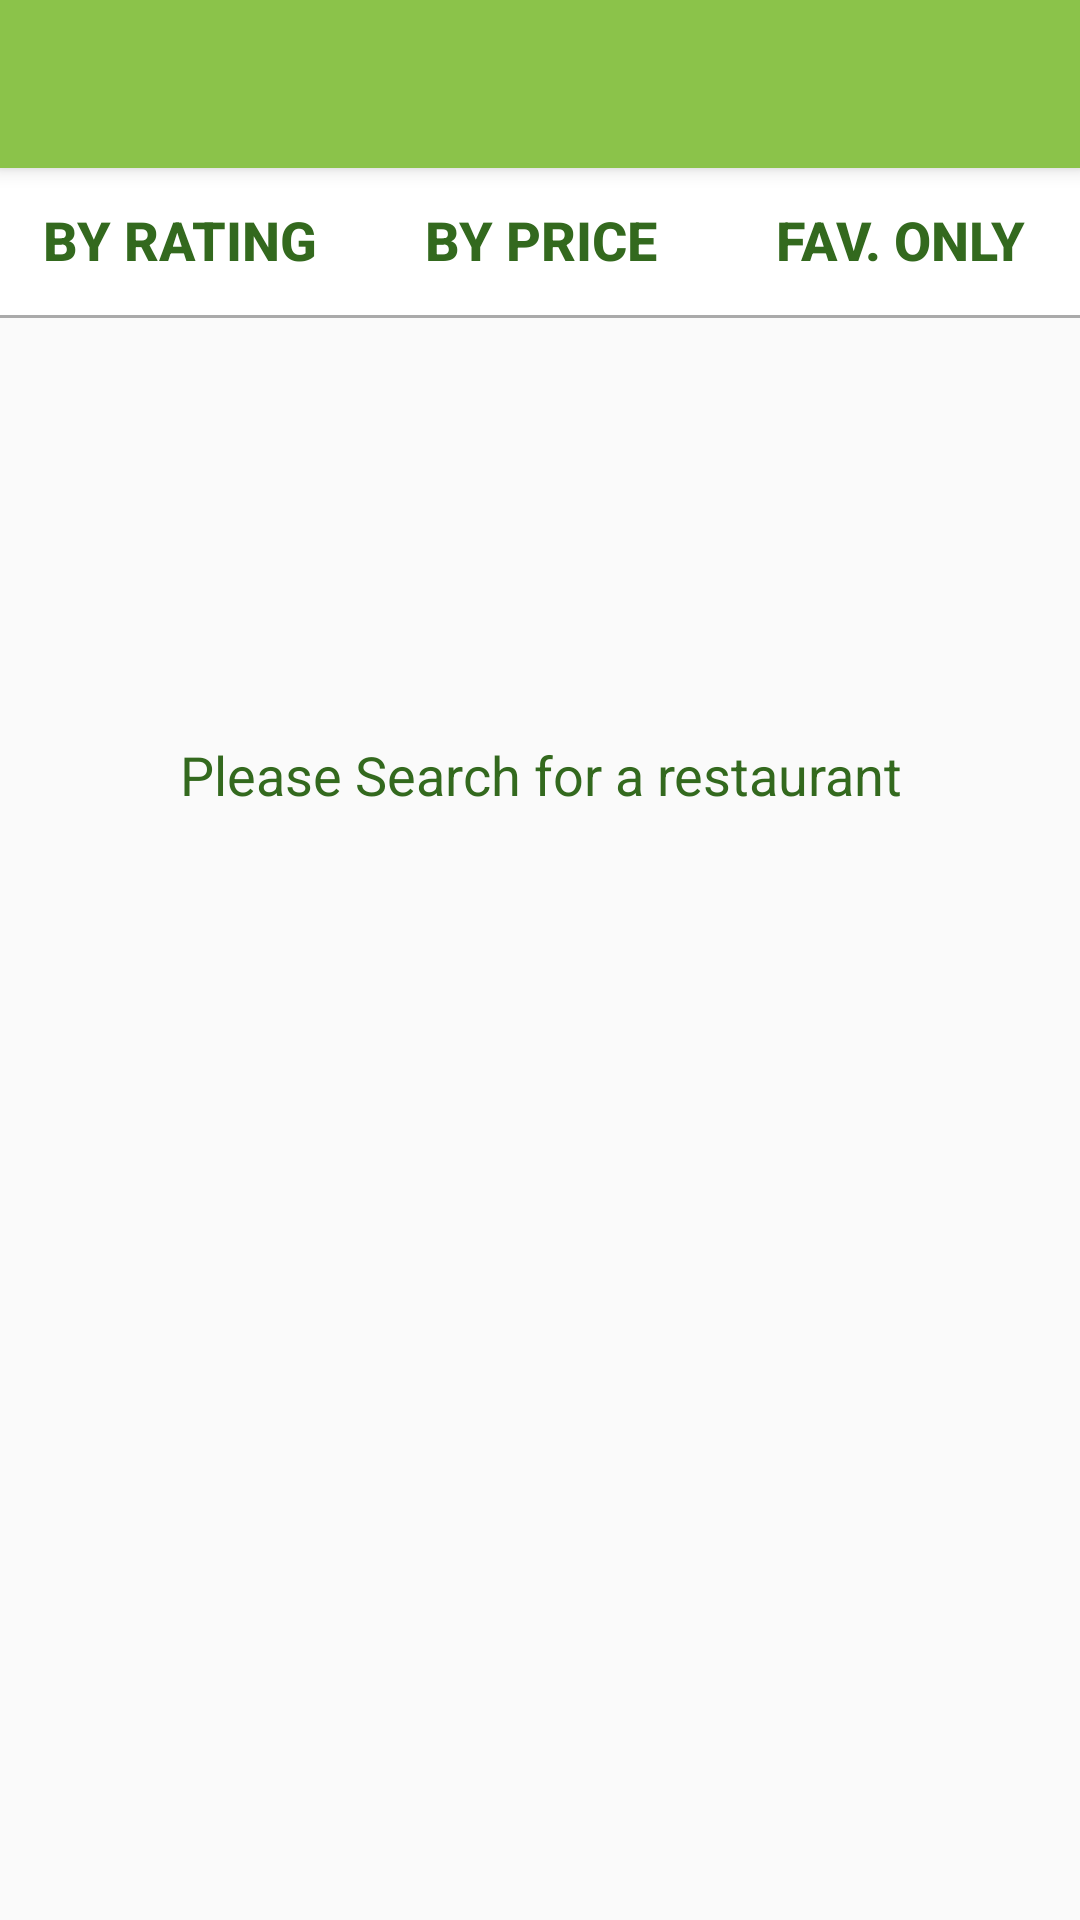

Android layout source for this screen:
<!-- AndroidManifest.xml: activity theme AppTheme.NoActionBar -->
<!-- res/layout/activity_main.xml -->
<?xml version="1.0" encoding="utf-8"?>
<android.support.design.widget.CoordinatorLayout xmlns:android="http://schemas.android.com/apk/res/android"
    xmlns:app="http://schemas.android.com/apk/res-auto"
    xmlns:tools="http://schemas.android.com/tools"
    android:layout_width="match_parent"
    android:layout_height="match_parent"
    tools:context="com.castleglobal.assignment.MainActivity">

    <android.support.design.widget.AppBarLayout
        android:layout_width="match_parent"
        android:layout_height="wrap_content"
        android:theme="@style/AppTheme.AppBarOverlay">

        <android.support.v7.widget.Toolbar
            android:id="@+id/toolbar"
            android:layout_width="match_parent"
            android:layout_height="?attr/actionBarSize"
            android:background="@color/colorPrimary"
            app:popupTheme="@style/AppTheme.PopupOverlay" />

    </android.support.design.widget.AppBarLayout>

    <include layout="@layout/content_main" />


</android.support.design.widget.CoordinatorLayout>
<!-- res/layout/content_main.xml (included above) -->
<?xml version="1.0" encoding="utf-8"?>
<android.support.constraint.ConstraintLayout xmlns:android="http://schemas.android.com/apk/res/android"
    xmlns:app="http://schemas.android.com/apk/res-auto"
    xmlns:tools="http://schemas.android.com/tools"
    android:layout_width="match_parent"
    android:layout_height="match_parent"
    app:layout_behavior="@string/appbar_scrolling_view_behavior"
    tools:context="com.castleglobal.assignment.MainActivity"
    tools:showIn="@layout/activity_main">

    <LinearLayout
        android:layout_width="match_parent"
        android:layout_height="match_parent"
        android:orientation="vertical">


    <LinearLayout
        android:layout_width="match_parent"
        android:layout_height="50dp"
        android:orientation="horizontal"
        android:background="@drawable/below_shadow">
        <RelativeLayout
            android:layout_width="match_parent"
            android:layout_height="match_parent"
            android:layout_weight="1">
            <ImageView
                android:id="@+id/check_rating"
                android:layout_width="20dp"
                android:layout_height="20dp"
                android:layout_marginRight="10dp"
                android:visibility="gone"
                android:layout_alignParentRight="true"
                android:layout_alignParentTop="true"/>
            <Button
                android:layout_width="match_parent"
                android:layout_height="wrap_content"
                android:text="By Rating"
                android:id="@+id/rating"
                android:textSize="18sp"
                android:textStyle="bold"
                android:textColor="@color/colorPrimaryDark"
                android:background="@drawable/rippl_transparent"/>
        </RelativeLayout>

        
        
        
        
        
        

        <RelativeLayout
            android:layout_width="match_parent"
            android:layout_height="match_parent"
            android:layout_weight="1">
        <ImageView
            android:layout_width="20dp"
            android:id="@+id/check_price"
            android:layout_height="20dp"
            android:visibility="gone"
            android:layout_alignParentRight="true"
            android:layout_marginRight="10dp"
            android:layout_alignParentTop="true"/>

        <Button
            android:layout_width="match_parent"
            android:layout_height="wrap_content"
            android:text="By price"
            android:id="@+id/price"
            android:textSize="18sp"
            android:textStyle="bold"
            android:textColor="@color/colorPrimaryDark"
            android:background="@drawable/rippl_transparent"/>

        </RelativeLayout>
        
        
        
        
        
        


        <RelativeLayout
            android:layout_width="match_parent"
            android:layout_height="match_parent"
            android:layout_weight="1">
        <ImageView
            android:id="@+id/check_favs"
            android:layout_width="20dp"
            android:layout_height="20dp"
            android:layout_marginRight="10dp"
            android:visibility="gone"
            android:src="@android:drawable/checkbox_on_background"
            android:layout_alignParentRight="true"
            android:layout_alignParentTop="true"/>

        <Button
            android:layout_width="match_parent"
            android:layout_height="wrap_content"
            android:text="Fav. only"
            android:id="@+id/favs"
            android:textStyle="bold"
            android:textSize="18sp"
            android:textColor="@color/colorPrimaryDark"
            android:background="@drawable/rippl_transparent"/>

        </RelativeLayout>

        </LinearLayout>

    <RelativeLayout
        android:layout_width="match_parent"
        android:layout_height="match_parent">


        <android.support.v7.widget.RecyclerView
            android:id="@+id/restaurant_list"
            android:layout_width="match_parent"
            android:layout_height="match_parent"
            android:orientation="vertical"
            android:scrollbars="none"/>

        <TextView
            android:layout_width="match_parent"
            android:layout_height="wrap_content"
            android:layout_marginTop="90dp"
            android:id="@+id/search_text"
            android:paddingTop="50dp"
            android:textSize="18dp"
            android:textColor="@color/colorPrimaryDark"
            android:gravity="center"
            android:text="Please Search for a restaurant"/>

    </RelativeLayout>

    </LinearLayout>



</android.support.constraint.ConstraintLayout>
<!-- resources referenced by this layout -->
<resources>
  <color name="colorPrimary">#8BC34A</color>
  <color name="colorPrimaryDark">#33691E</color>
  <dimen name="button_vertical_inner_half_margin">3dp</dimen>
  <!-- drawable below_shadow (drawable) -->
  <?xml version="1.0" encoding="utf-8"?>
  <layer-list xmlns:android="http://schemas.android.com/apk/res/android">
      <item >
          <shape
              android:shape="rectangle">
              <solid android:color="@android:color/darker_gray" />
          </shape>
      </item>
      <item  android:bottom="1dp">
          <shape
              android:shape="rectangle">
              <solid android:color="@android:color/white"/>
          </shape>
      </item>
  </layer-list>
  <!-- drawable rippl_transparent (drawable) -->
  <ripple xmlns:android="http://schemas.android.com/apk/res/android"
      xmlns:tools="http://schemas.android.com/tools"
      android:color="@color/black_overlay"
      tools:targetApi="lollipop">
      <item android:id="@android:id/mask">
          <shape android:shape="rectangle">
              <solid android:color="@color/black_overlay" />
          </shape>
      </item>
      <item
          android:id="@android:id/background"
          android:drawable="@color/transparent" />
  </ripple>
  <style name="AppTheme.AppBarOverlay" parent="ThemeOverlay.AppCompat.Light" />
  <style name="AppTheme.PopupOverlay" parent="ThemeOverlay.AppCompat.Light" />
  <style name="AppTheme.NoActionBar" parent="Theme.AppCompat.Light.NoActionBar">
          <item name="windowActionBar">false</item>
          <item name="windowNoTitle">true</item>
      </style>
  <color name="black_overlay">#66000000</color>
  <color name="transparent">#00000000</color>
</resources>
